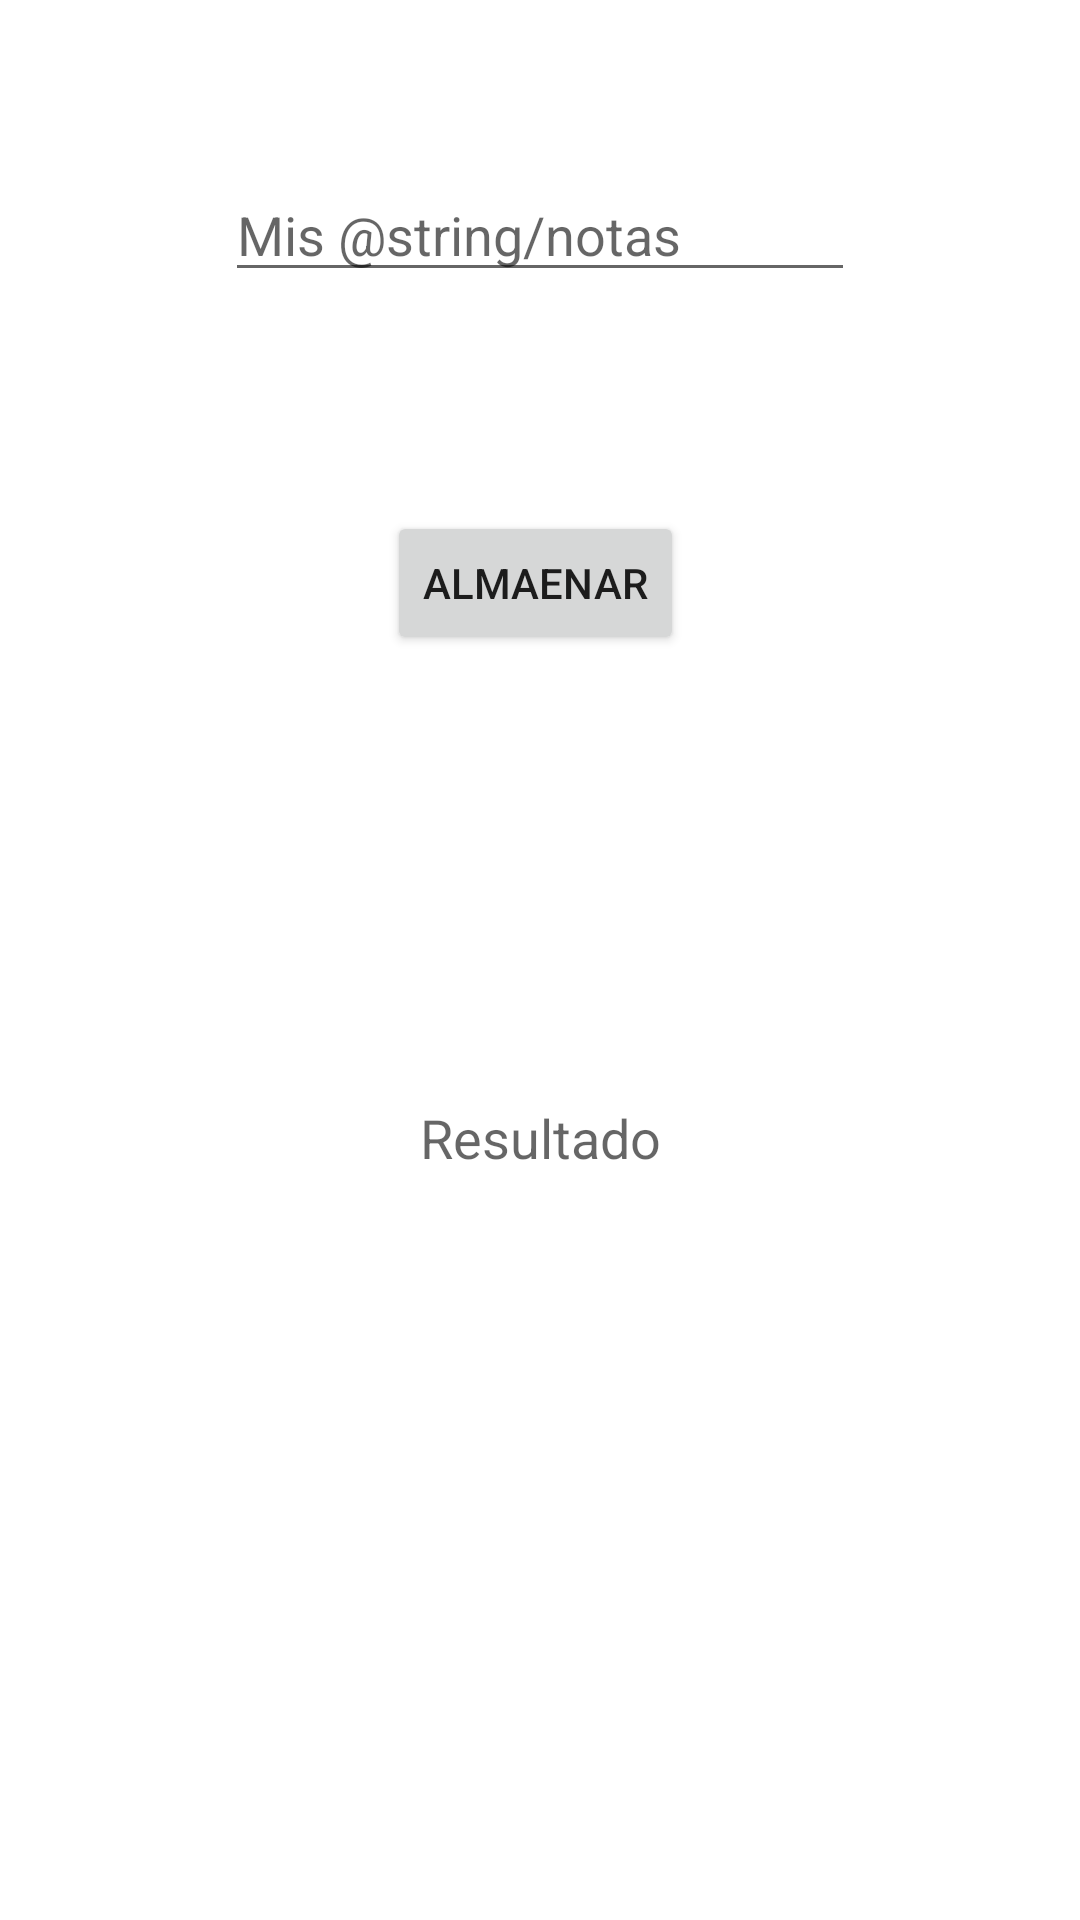

Layout XML and referenced resources for this Android screen:
<!-- AndroidManifest.xml: application theme AppTheme -->
<!-- res/layout/activity_internal_storage.xml -->
<?xml version="1.0" encoding="utf-8"?>
<android.support.constraint.ConstraintLayout xmlns:android="http://schemas.android.com/apk/res/android"
    xmlns:app="http://schemas.android.com/apk/res-auto"
    xmlns:tools="http://schemas.android.com/tools"
    android:id="@+id/constraint"
    android:layout_width="match_parent"
    android:layout_height="match_parent"
    tools:context=".InternalStorageActivity">

    <EditText
        android:id="@+id/txtNombre"
        android:layout_width="wrap_content"
        android:layout_height="wrap_content"
        android:layout_marginTop="56dp"
        android:layout_marginBottom="73dp"
        android:ems="10"
        android:hint="Mis @string/notas"
        android:inputType="textPersonName"
        app:layout_constraintBottom_toTopOf="@+id/btnAlmacenar"
        app:layout_constraintEnd_toEndOf="parent"
        app:layout_constraintStart_toStartOf="parent"
        app:layout_constraintTop_toTopOf="parent" />

    <Button
        android:id="@+id/btnAlmacenar"
        android:layout_width="wrap_content"
        android:layout_height="wrap_content"
        android:layout_marginBottom="74dp"
        android:text="almaenar"
        app:layout_constraintBottom_toTopOf="@+id/txtResultado"
        app:layout_constraintEnd_toEndOf="@+id/txtResultado"
        app:layout_constraintTop_toBottomOf="@+id/txtNombre" />

    <TextView
        android:id="@+id/txtResultado"
        android:layout_width="96dp"
        android:layout_height="0dp"
        android:layout_marginBottom="174dp"
        android:gravity="center"
        android:hint="Resultado"
        android:textSize="18sp"
        app:layout_constraintBottom_toBottomOf="parent"
        app:layout_constraintEnd_toEndOf="parent"
        app:layout_constraintStart_toStartOf="parent"
        app:layout_constraintTop_toBottomOf="@+id/btnAlmacenar" />
</android.support.constraint.ConstraintLayout>
<!-- resources referenced by this layout -->
<resources>

</resources>
